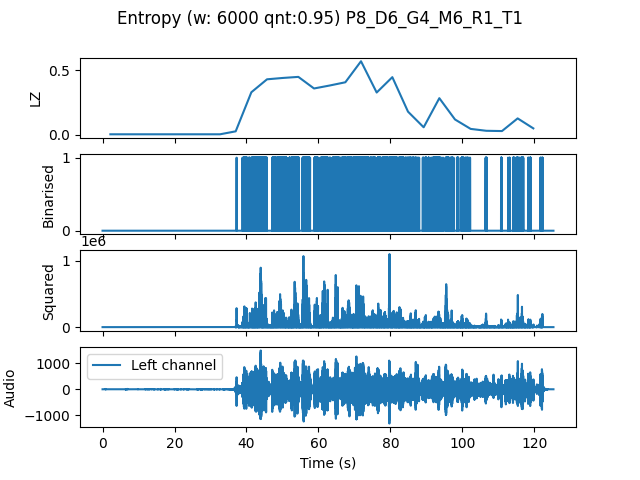

Source data for this figure (header and first rows):
, t0, LZ, CTW
mean, 172714, 0.1835, 0.2373
0.0, 0.0, 0.004184, 0.0004299
4.354, 4.354, 0.004184, 0.0004299
8.707, 8.707, 0.004184, 0.0004299
13.06, 13.06, 0.004184, 0.0004299
17.41, 17.41, 0.004184, 0.0004299
21.77, 21.77, 0.004184, 0.0004299
26.12, 26.12, 0.004184, 0.0004299
30.48, 30.48, 0.004184, 0.0004299
34.83, 34.83, 0.02719, 0.1172
39.18, 39.18, 0.3305, 0.3958
43.54, 43.54, 0.4309, 0.5323
47.89, 47.89, 0.4414, 0.5415
52.24, 52.24, 0.4497, 0.6282
56.6, 56.6, 0.3598, 0.4447
60.95, 60.95, 0.3828, 0.539
65.31, 65.31, 0.4079, 0.4572
69.66, 69.66, 0.5711, 0.661
74.01, 74.01, 0.3284, 0.4011
78.37, 78.37, 0.4476, 0.5172
82.72, 82.72, 0.1799, 0.2039
87.07, 87.07, 0.05857, 0.06862
91.43, 91.43, 0.2845, 0.5145
95.78, 95.78, 0.1192, 0.2092
100.1, 100.1, 0.04602, 0.05399
104.5, 104.5, 0.03138, 0.0455
108.8, 108.8, 0.02929, 0.03764
113.2, 113.2, 0.1276, 0.2185
117.6, 117.6, 0.0502, 0.05265
